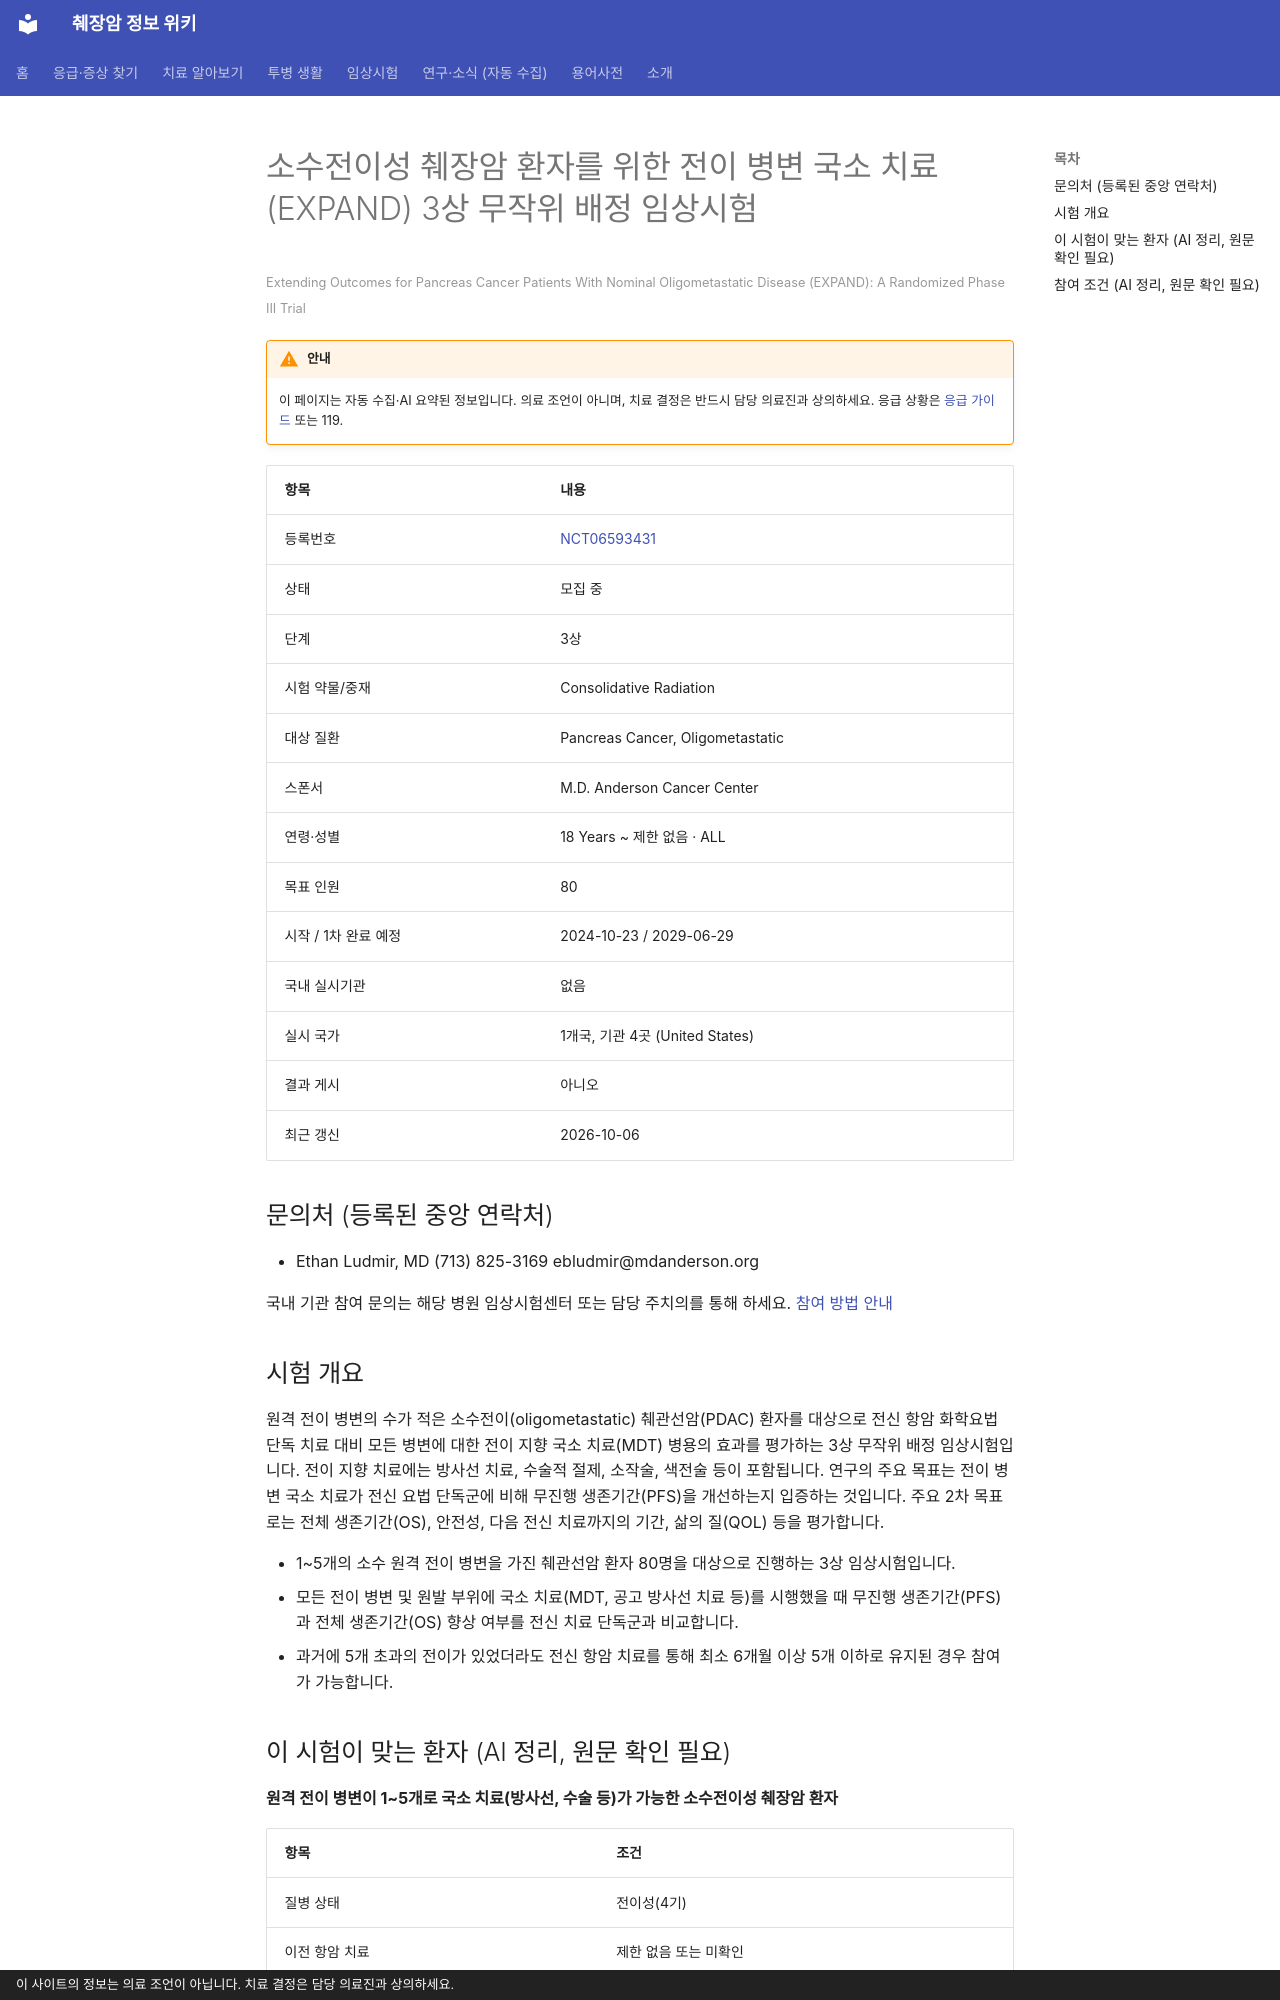

repository: hizorro88-rgb/papersearcher · page: _generated/trials/NCT06593431/index.html · generator: mkdocs · copyright: 이 사이트의 정보는 의료 조언이 아닙니다. 치료 결정은 담당 의료진과 상의하세요.

---
title: "NCT06593431 소수전이성 췌장암 환자를 위한 전이 병변 국소 치료(EXPAND) 3상 무작위 배정 임상시험"
description: "3상 · 모집 중"
comments: true
search:
  boost: 0.4
---

# 소수전이성 췌장암 환자를 위한 전이 병변 국소 치료(EXPAND) 3상 무작위 배정 임상시험

<small>Extending Outcomes for Pancreas Cancer Patients With Nominal Oligometastatic Disease (EXPAND): A Randomized Phase III Trial</small>

!!! warning "안내"
    이 페이지는 자동 수집·AI 요약된 정보입니다. 의료 조언이 아니며, 치료 결정은 반드시 담당 의료진과 상의하세요. 응급 상황은 [응급 가이드](../../guides/emergency/index.md) 또는 119.

| 항목 | 내용 |
|---|---|
| 등록번호 | [NCT06593431](https://clinicaltrials.gov/study/NCT06593431) |
| 상태 | 모집 중 |
| 단계 | 3상 |
| 시험 약물/중재 | Consolidative Radiation |
| 대상 질환 | Pancreas Cancer, Oligometastatic |
| 스폰서 | M.D. Anderson Cancer Center |
| 연령·성별 | 18 Years ~ 제한 없음 · ALL |
| 목표 인원 | 80 |
| 시작 / 1차 완료 예정 | 2024-10-23 / 2029-06-29 |
| 국내 실시기관 | 없음 |
| 실시 국가 | 1개국, 기관 4곳 (United States) |
| 결과 게시 | 아니오 |
| 최근 갱신 | 2026-10-06 |

## 문의처 (등록된 중앙 연락처)

- Ethan Ludmir, MD (713) 825-3169 ebludmir@mdanderson.org

국내 기관 참여 문의는 해당 병원 임상시험센터 또는 담당 주치의를 통해 하세요. [참여 방법 안내](../../guides/trials/how-to-apply.md)

## 시험 개요

원격 전이 병변의 수가 적은 소수전이(oligometastatic) 췌관선암(PDAC) 환자를 대상으로 전신 항암 화학요법 단독 치료 대비 모든 병변에 대한 전이 지향 국소 치료(MDT) 병용의 효과를 평가하는 3상 무작위 배정 임상시험입니다. 전이 지향 치료에는 방사선 치료, 수술적 절제, 소작술, 색전술 등이 포함됩니다. 연구의 주요 목표는 전이 병변 국소 치료가 전신 요법 단독군에 비해 무진행 생존기간(PFS)을 개선하는지 입증하는 것입니다. 주요 2차 목표로는 전체 생존기간(OS), 안전성, 다음 전신 치료까지의 기간, 삶의 질(QOL) 등을 평가합니다.

- 1~5개의 소수 원격 전이 병변을 가진 췌관선암 환자 80명을 대상으로 진행하는 3상 임상시험입니다.
- 모든 전이 병변 및 원발 부위에 국소 치료(MDT, 공고 방사선 치료 등)를 시행했을 때 무진행 생존기간(PFS)과 전체 생존기간(OS) 향상 여부를 전신 치료 단독군과 비교합니다.
- 과거에 5개 초과의 전이가 있었더라도 전신 항암 치료를 통해 최소 6개월 이상 5개 이하로 유지된 경우 참여가 가능합니다.

## 이 시험이 맞는 환자 (AI 정리, 원문 확인 필요)

**원격 전이 병변이 1~5개로 국소 치료(방사선, 수술 등)가 가능한 소수전이성 췌장암 환자**

| 항목 | 조건 |
|---|---|
| 질병 상태 | 전이성(4기) |
| 이전 항암 치료 | 제한 없음 또는 미확인 |
| ECOG 수행능력 | 2 이하 |
| 측정 가능 병변 | 필요 |

주요 제외 기준: 복막 전이(복막암종증) · 5개를 초과하는 전이 병변 · 모든 전이 부위에 대한 국소 치료 적용이 불가능한 경우

내 상황에 맞는지 한 번에 보려면 [맞춤 임상시험 찾기](../../guides/trials/finder.md).
